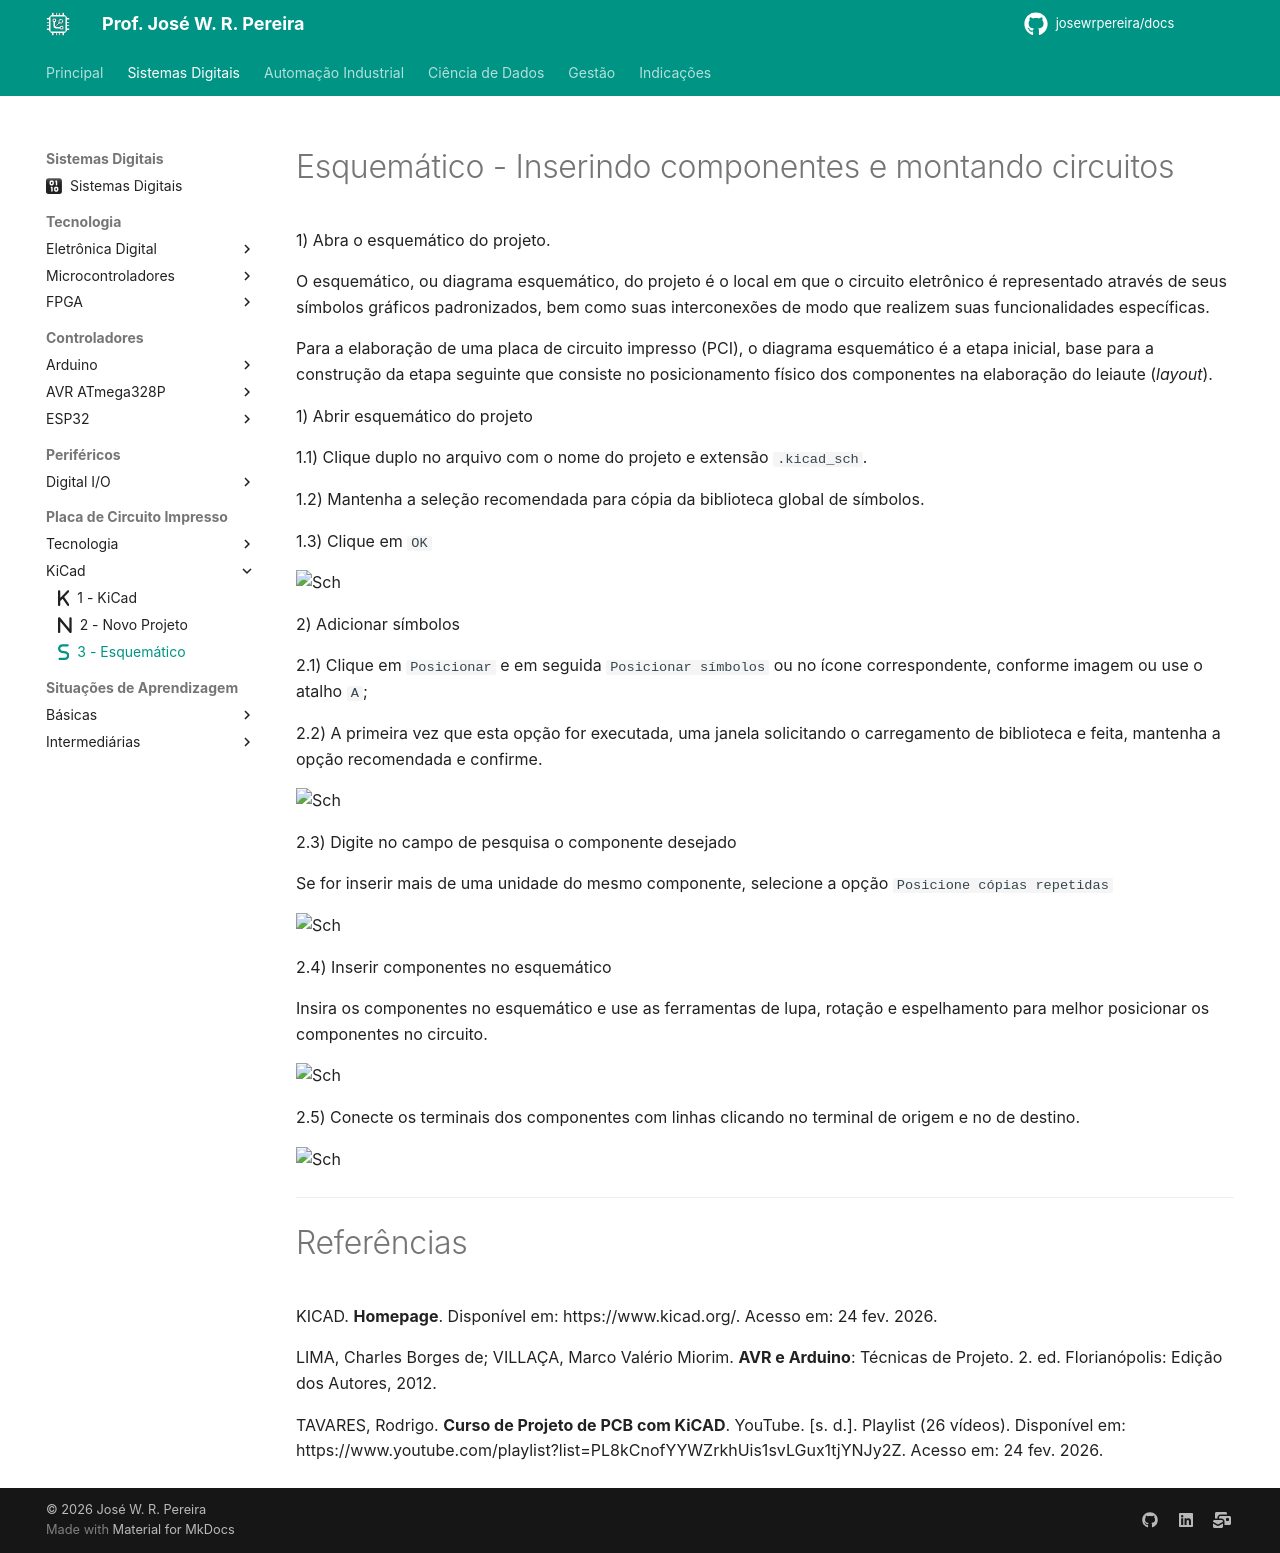

repository: JoseWRPereira/docs · page: digitais/PCI/KiCad/3-Esquematico/index.html · generator: mkdocs

---
title: 3 - Esquemático
icon: fontawesome/solid/s
author:
 - José W. R. Pereira
tags:
 - KiCad
 - PCI
 - PCB
---

# Esquemático - Inserindo componentes e montando circuitos


1) Abra o esquemático do projeto.

O esquemático, ou diagrama esquemático, do projeto é o local em que o circuito eletrônico é representado através de seus símbolos gráficos padronizados, bem como suas interconexões de modo que realizem suas funcionalidades específicas.

Para a elaboração de uma placa de circuito impresso (PCI), o diagrama esquemático é a etapa inicial, base para a construção da etapa seguinte que consiste no posicionamento físico dos componentes na elaboração do leiaute (*layout*). 

1) Abrir esquemático do projeto 

1.1) Clique duplo no arquivo com o nome do projeto e extensão `.kicad_sch`.

1.2) Mantenha a seleção recomendada para cópia da biblioteca global de símbolos.

1.3) Clique em `OK`

![Sch](img/kicad-sch-abrindo.png)

2) Adicionar símbolos

2.1) Clique em `Posicionar` e em seguida `Posicionar símbolos` ou no ícone correspondente, conforme imagem ou use o atalho `A`;

2.2) A primeira vez que esta opção for executada, uma janela solicitando o carregamento de biblioteca e feita, mantenha a opção recomendada e confirme. 

![Sch](img/kicad-sch-pagina.png)

2.3) Digite no campo de pesquisa o componente desejado

Se for inserir mais de uma unidade do mesmo componente, selecione a opção `Posicione cópias repetidas`

![Sch](img/kicad-sch-r.png)

2.4) Inserir componentes no esquemático

Insira os componentes no esquemático e use as ferramentas de lupa, rotação e espelhamento para melhor posicionar os componentes no circuito. 


![Sch](img/kicad-sch-inseridos.png)

2.5) Conecte os terminais dos componentes com linhas clicando no terminal de origem e no de destino. 

![Sch](img/kicad-sch-circuito.png)




---

# Referências

KICAD. **Homepage**. Disponível em: https://www.kicad.org/. Acesso em: 24 fev. 2026.

LIMA, Charles Borges de; VILLAÇA, Marco Valério Miorim. **AVR e Arduino**: Técnicas de Projeto. 2. ed. Florianópolis: Edição dos Autores, 2012.

TAVARES, Rodrigo. **Curso de Projeto de PCB com KiCAD**. YouTube. [s. d.]. Playlist (26 vídeos). Disponível em: https://www.youtube.com/playlist?list=PL8kCnofYYWZrkhUis1svLGux1tjYNJy2Z. Acesso em: 24 fev. 2026.
